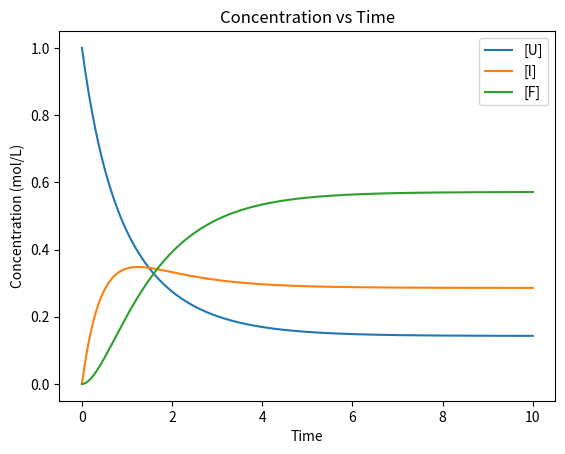

Write Python code to recreate this figure.
import numpy as np
import matplotlib.pyplot as plt
from scipy.integrate import odeint


def model(y, t, k_UI, k_IU, k_IF, k_FI):
    U, I, F = y
    dU_dt = -k_UI * U + k_IU * I
    dI_dt = k_UI * U - (k_IF + k_IU) * I + k_FI * F
    dF_dt = k_IF * I - k_FI * F
    return [dU_dt, dI_dt, dF_dt]


U0 = 1.0  # mol/L
I0 = 0.0  # mol/L
F0 = 0.0  # mol/L
y0 = [U0, I0, F0]


k_UI = 1.0
k_IU = 0.5
k_IF = 1.0
k_FI = 0.5


t = np.linspace(0, 10, 1000)


result = odeint(model, y0, t, args=(k_UI, k_IU, k_IF, k_FI))

plt.plot(t, result[:, 0], label='[U]')
plt.plot(t, result[:, 1], label='[I]')
plt.plot(t, result[:, 2], label='[F]')
plt.xlabel('Time')
plt.ylabel('Concentration (mol/L)')
plt.legend()
plt.title('Concentration vs Time')
plt.show()
